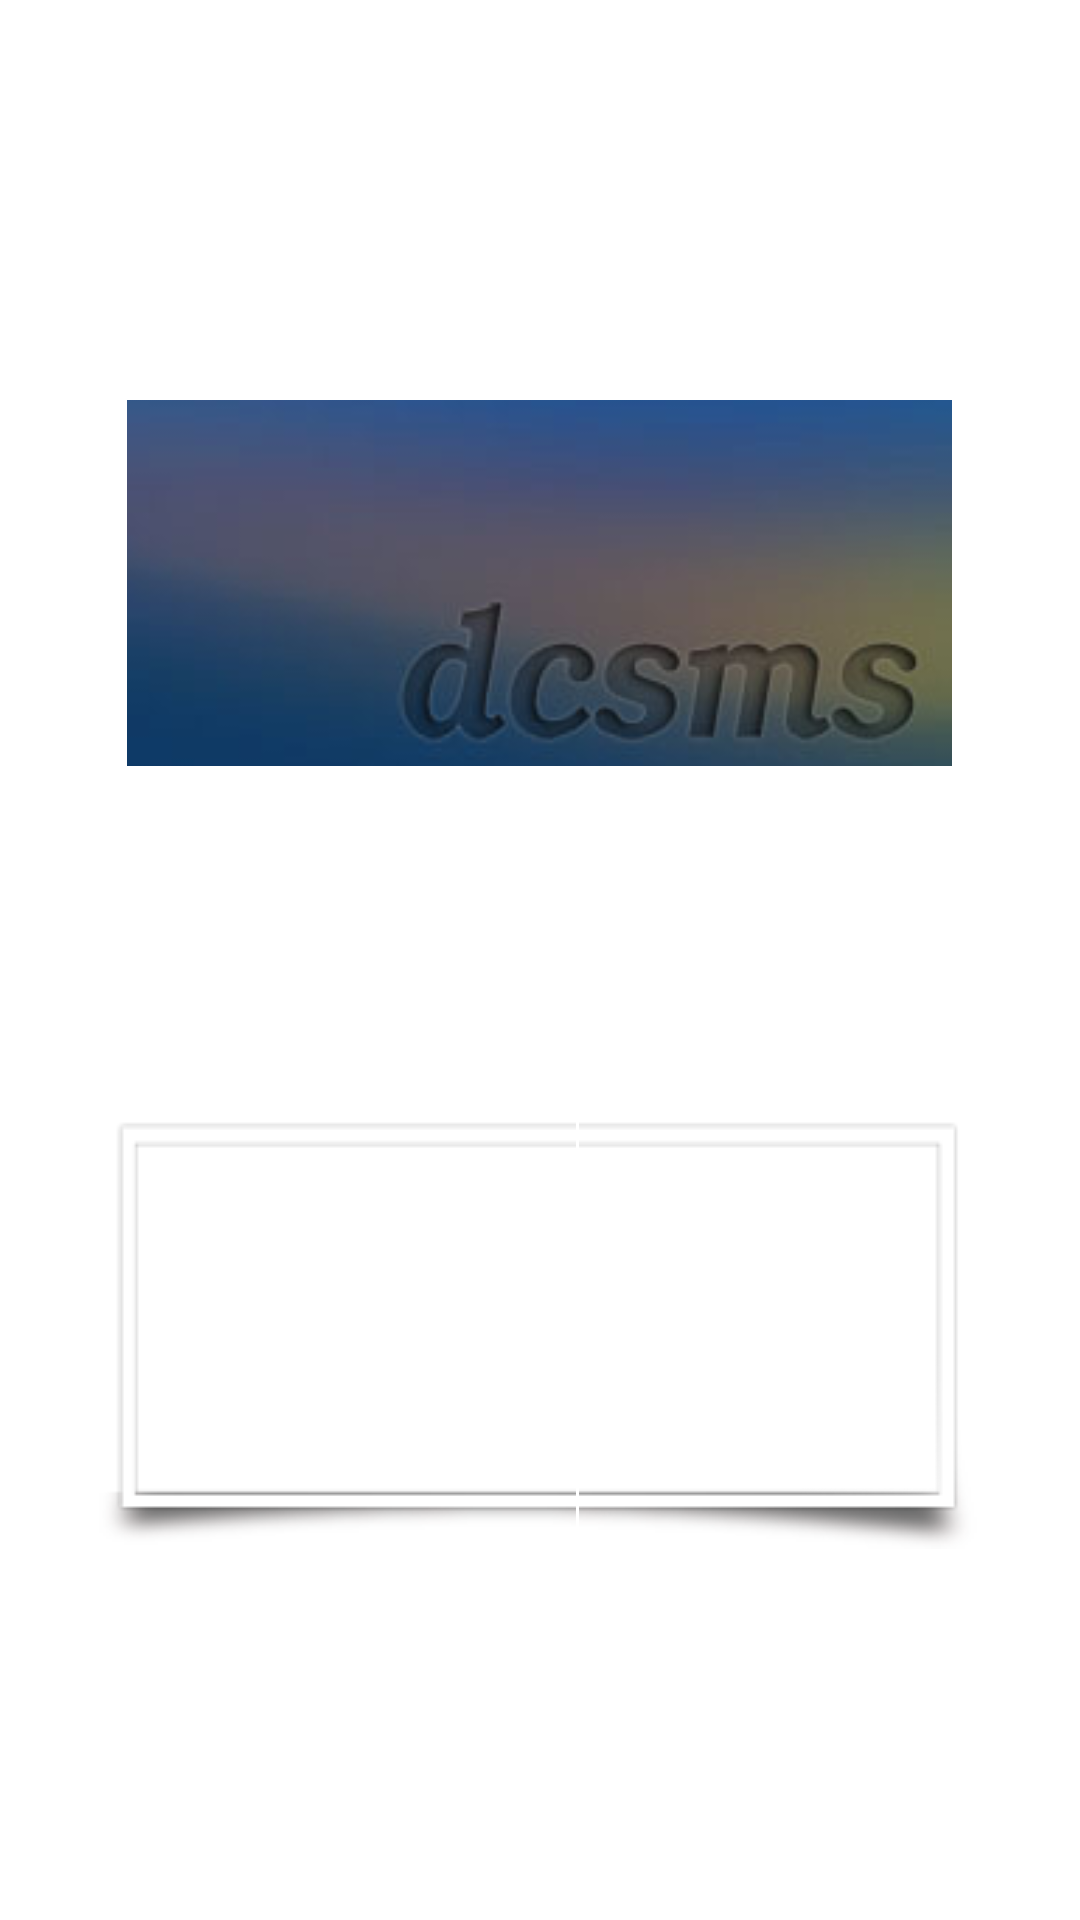

Produce the Android XML layout that renders to this screen, including the resource entries it uses.
<!-- AndroidManifest.xml: fallback theme Theme.MaterialComponents.DayNight.NoActionBar -->
<!-- res/layout/widget.xml -->
<?xml version="1.0" encoding="utf-8"?>
<RelativeLayout xmlns:android="http://schemas.android.com/apk/res/android"
    android:id="@+id/Widget"
    android:layout_width="294dip"
    android:layout_height="146dip"
    android:gravity="center" >

    <ImageView
        android:layout_centerHorizontal="true"
        android:id="@+id/img"
        android:layout_width="275dip"
        android:layout_height="122dip"
        android:layout_marginTop="10dip"
        android:scaleType="centerCrop"
        android:src="@drawable/defaultimage" />
    <ImageView
        android:id="@+id/frame"
        android:layout_centerInParent="true"
        android:layout_width="294dip"
        android:layout_height="146dip"
        android:src="@drawable/ilmnsframe" />
</RelativeLayout>
<!-- resources referenced by this layout -->
<resources>
  <!-- drawable defaultimage: jpg bitmap (drawable-mdpi, 14507 bytes) -->
</resources>
